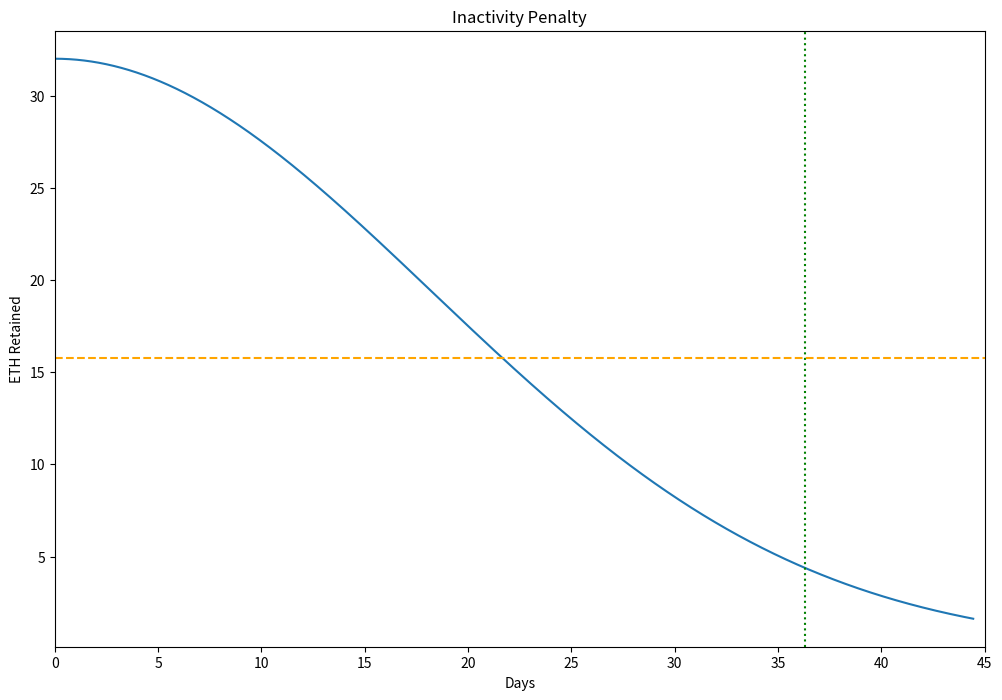

Reproduce this figure in Python.
# Calculte time for inactivity leak
# Formula from https://github.com/ethereum/consensus-specs/blob/dev/specs/phase0/beacon-chain.md#rewards-and-penalties-1


# Notes: https://github.com/ethereum/consensus-specs/issues/2883
# Description: https://github.com/ethereum/consensus-specs/blob/dev/specs/phase0/beacon-chain.md#rewards-and-penalties-1
import math
import matplotlib.pyplot as plt



EPOCHS_PER_YEAR = 82180

def annualised_base_reward(n):
    return EPOCHS_PER_YEAR * 512 / math.sqrt(n * 32e9)

INACTIVITY_PENALTY_QUOTIENT = 2**24

#Note this value will be upgraded to 2**24 after Phase 0 mainnet stabilizes to provide a faster recovery in the event of an inactivity leak.

def retained(n):
    return (1 - 1/INACTIVITY_PENALTY_QUOTIENT)**(n**2/2)


fig = plt.figure(figsize=(12, 8))
ax1=fig.add_subplot(111, label="1")
ax1.set_title('Inactivity Penalty')


# CHART IN EPOCHS AND FRACTION
# (Uncomment and comment out the other chart lines)
# +++++++++++++++++++++++++

#n_epochs = [n for n in range(0,10000)]
#balance = [retained(n) for n in n_epochs]
#ax1.plot(n_epochs, balance)
#ax1.set_ylabel('Fraction Retained')
#ax1.set_xlabel('Epochs')


# CHART IN DAYS AND ETH
# +++++++++++++++++++++++++
n_epochs = [n for n in range(0,10000)]
balance = [retained(n) for n in n_epochs]
days = [n * 6.4/1440 for n in n_epochs]
ETHbalance = [retained(n)*32 for n in n_epochs]
ax1.plot(days, ETHbalance)
plt.xlim([0, 45])
ax1.set_ylabel('ETH Retained')
ax1.set_xlabel('Days')

# Plot the INVERSE_SQRT_E_DROP_TIME := 2**13 epochs (about 36 days) is the time
# it takes the inactivity penalty to
# reduce the balance of non-participating validators to about 1/sqrt(e) ~= 60.6%

plt.axvline(x=2**13, color='k', linestyle='--')
plt.axvline(x=2**13 * 6.4/1444, color='g', linestyle='dotted')
plt.axhline(y=15.75, color='orange', linestyle='dashed')


#plt.show()

nodeDeposit = 17.6
startingBal = 32 #float(input("What is the minipool balance in ETH?")) Set this to 31.5 for a slahing time estimate

def epochtobalance():
    reduction = (startingBal-nodeDeposit) / 32
    return math.sqrt ( 2 * ((math.log(reduction)) / math.log(1 - 1/INACTIVITY_PENALTY_QUOTIENT)))

timetoempty = epochtobalance() * 6.4
print(f"The time to exhaust the node operator balance is {int(epochtobalance())} epochs")
print(f"The time to exhaust the node operator balance is {timetoempty:.1} minutes")
print(f"The time to exhaust the node operator balance is {(timetoempty/1440):.1f} days")

